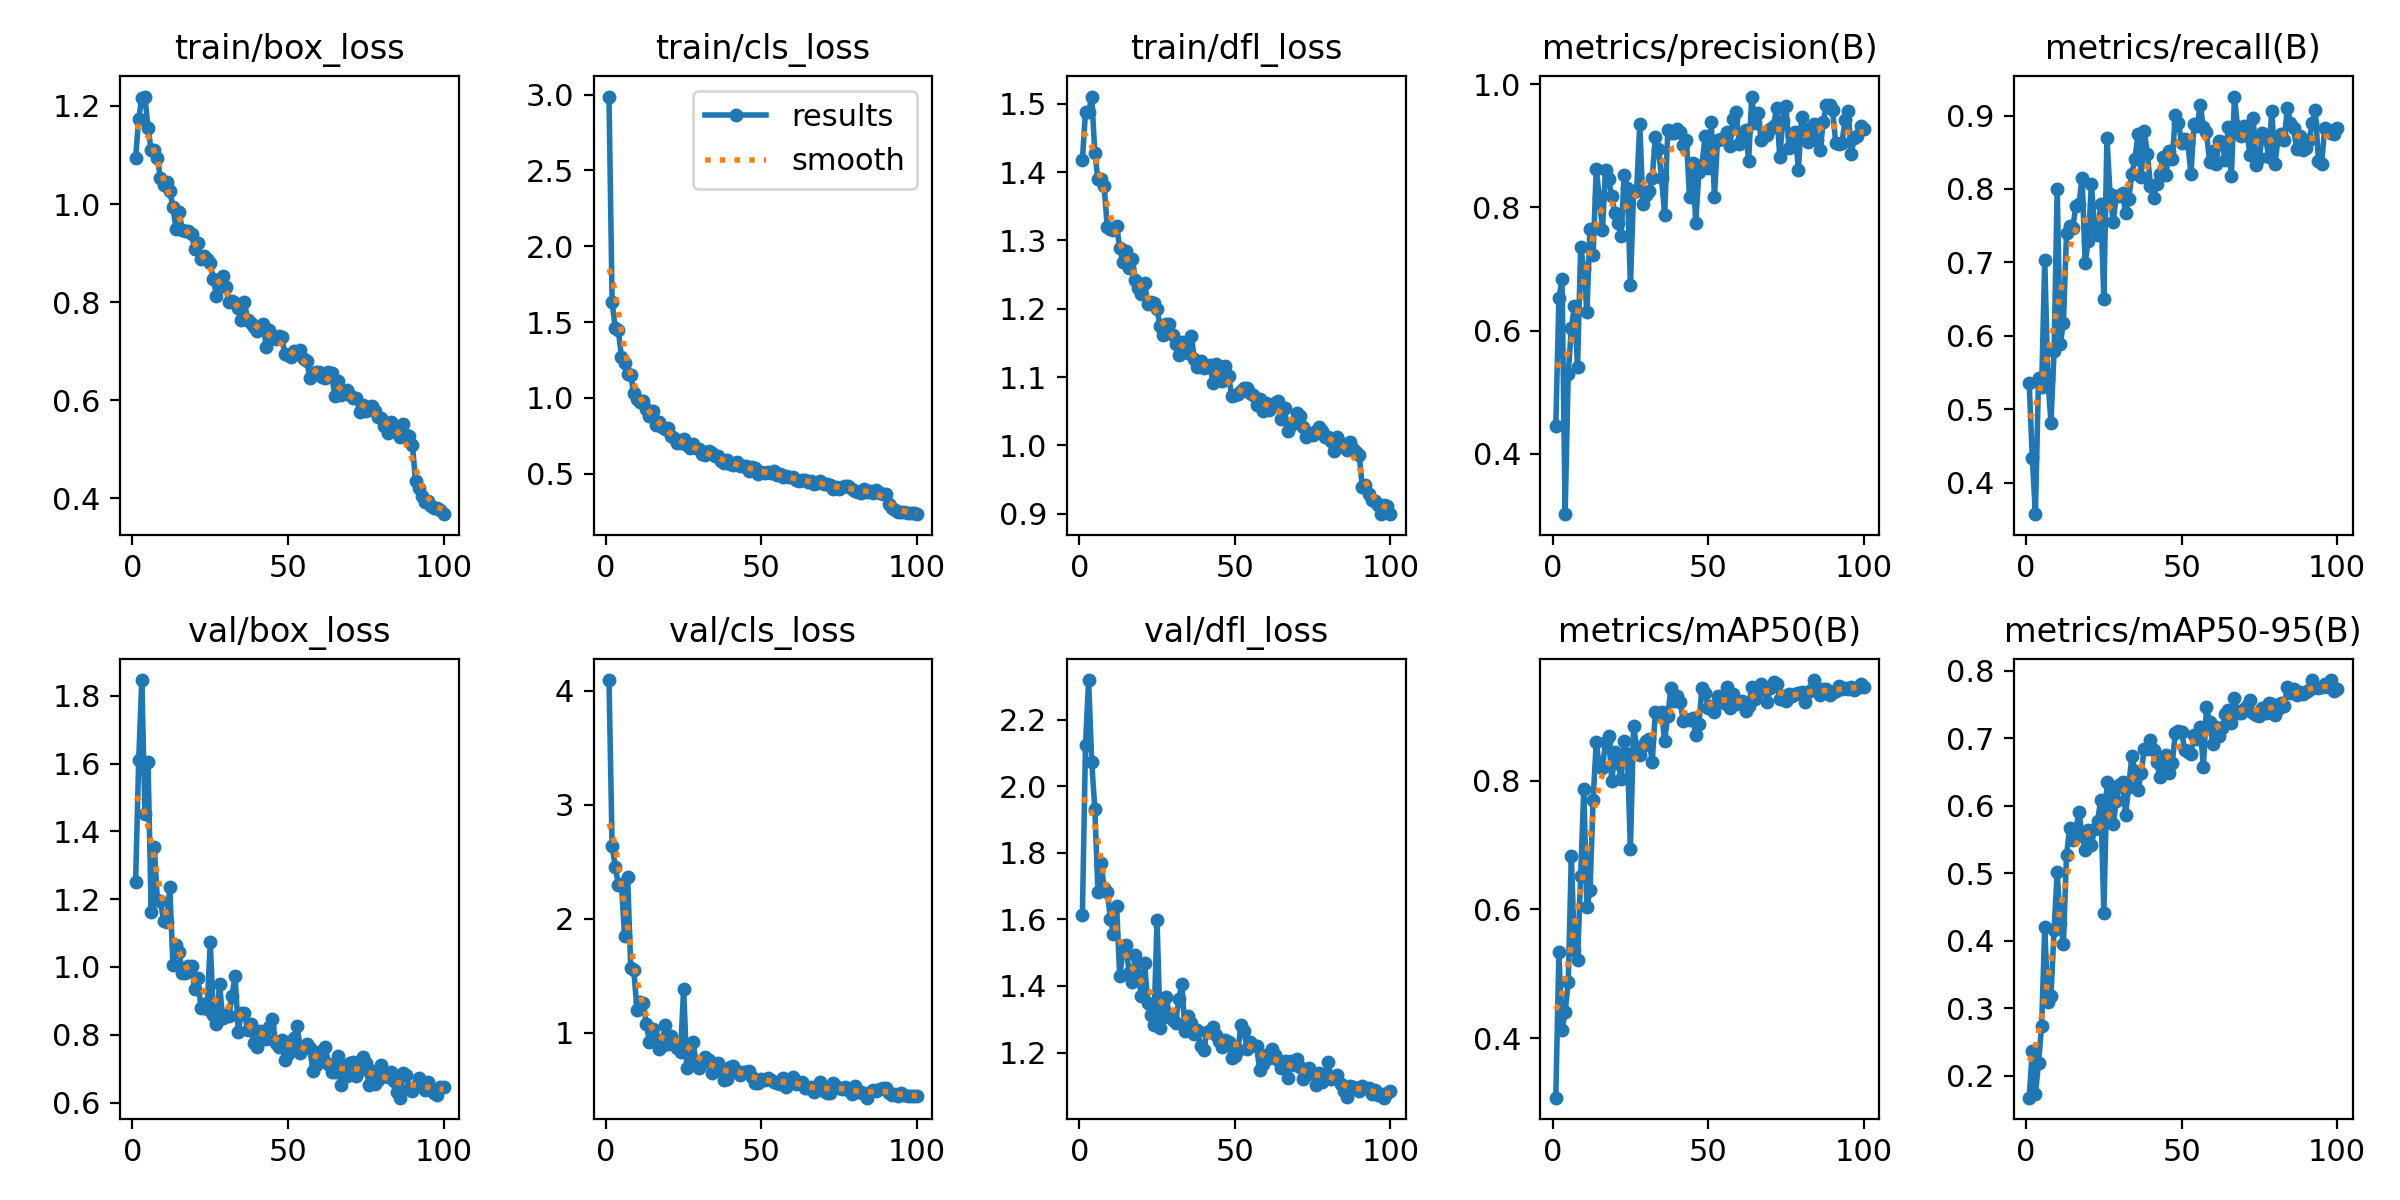

The data file committed next to this chart (first rows):
epoch, time, train/box_loss, train/cls_loss, train/dfl_loss, metrics/precision(B), metrics/recall(B), metrics/mAP50(B), metrics/mAP50-95(B), val/box_loss, val/cls_loss, val/dfl_loss, lr/pg0, lr/pg1, lr/pg2
1, 45.29, 1.094, 2.987, 1.418, 0.4454, 0.5355, 0.3077, 0.1672, 1.251, 4.095, 1.613, 0.0005443, 0.0005443, 0.0005443
2, 56.73, 1.174, 1.634, 1.489, 0.6525, 0.4331, 0.5334, 0.237, 1.611, 2.64, 2.124, 0.001089, 0.001089, 0.001089
3, 67.48, 1.217, 1.463, 1.488, 0.6831, 0.357, 0.4124, 0.1719, 1.846, 2.458, 2.319, 0.001623, 0.001623, 0.001623
4, 78.45, 1.219, 1.45, 1.511, 0.3016, 0.5428, 0.4401, 0.2192, 1.451, 2.299, 2.073, 0.001617, 0.001617, 0.001617
5, 90.42, 1.155, 1.267, 1.428, 0.5302, 0.5303, 0.4876, 0.2736, 1.606, 2.308, 1.932, 0.001601, 0.001601, 0.001601
6, 103.9, 1.111, 1.228, 1.39, 0.6036, 0.7036, 0.6829, 0.4199, 1.164, 1.853, 1.682, 0.001584, 0.001584, 0.001584
7, 115.7, 1.11, 1.161, 1.389, 0.6407, 0.5405, 0.5374, 0.309, 1.355, 2.367, 1.769, 0.001568, 0.001568, 0.001568
8, 128.5, 1.093, 1.149, 1.38, 0.54, 0.4818, 0.5214, 0.3183, 1.198, 1.565, 1.695, 0.001551, 0.001551, 0.001551
9, 141.5, 1.053, 1.03, 1.319, 0.7366, 0.5787, 0.6514, 0.4159, 1.194, 1.548, 1.682, 0.001535, 0.001535, 0.001535
10, 154.4, 1.039, 0.9955, 1.317, 0.7003, 0.8003, 0.7875, 0.5025, 1.136, 1.2, 1.601, 0.001518, 0.001518, 0.001518
11, 167.9, 1.045, 0.9712, 1.316, 0.63, 0.5888, 0.6031, 0.4259, 1.132, 1.269, 1.557, 0.001502, 0.001502, 0.001502
12, 176.9, 1.026, 0.9819, 1.321, 0.7651, 0.6175, 0.6297, 0.3958, 1.235, 1.26, 1.642, 0.001485, 0.001485, 0.001485
13, 189.7, 0.9938, 0.9241, 1.29, 0.7226, 0.7402, 0.7705, 0.5265, 1.007, 1.075, 1.429, 0.001469, 0.001469, 0.001469
14, 200.9, 0.9497, 0.8781, 1.268, 0.862, 0.7493, 0.8596, 0.5667, 1.064, 0.9214, 1.502, 0.001452, 0.001452, 0.001452
15, 213.3, 0.983, 0.9129, 1.285, 0.8167, 0.7467, 0.8225, 0.55, 1.045, 1.036, 1.523, 0.001436, 0.001436, 0.001436
16, 226.3, 0.9467, 0.8241, 1.259, 0.7628, 0.7767, 0.8196, 0.5644, 0.9832, 0.9507, 1.44, 0.001419, 0.001419, 0.001419
17, 239.2, 0.9457, 0.8424, 1.273, 0.8614, 0.779, 0.8608, 0.591, 0.9818, 0.8596, 1.412, 0.001403, 0.001403, 0.001403
18, 252.3, 0.9445, 0.8095, 1.242, 0.8458, 0.8154, 0.8698, 0.5558, 1.002, 0.8831, 1.493, 0.001386, 0.001386, 0.001386
19, 265.7, 0.939, 0.796, 1.231, 0.818, 0.6996, 0.7991, 0.534, 1.004, 1.073, 1.432, 0.00137, 0.00137, 0.00137
20, 278.9, 0.9075, 0.7992, 1.221, 0.7906, 0.7293, 0.8445, 0.5643, 0.9348, 0.9016, 1.368, 0.001353, 0.001353, 0.001353
21, 292.2, 0.9199, 0.7483, 1.238, 0.7741, 0.8067, 0.8277, 0.5419, 0.9679, 0.9688, 1.47, 0.001337, 0.001337, 0.001337
22, 305.6, 0.8891, 0.7333, 1.207, 0.7537, 0.7472, 0.8025, 0.5655, 0.8804, 0.9132, 1.349, 0.00132, 0.00132, 0.00132
23, 318.9, 0.8948, 0.7052, 1.21, 0.853, 0.7372, 0.8613, 0.578, 0.8905, 0.8654, 1.312, 0.001304, 0.001304, 0.001304
24, 332.3, 0.8881, 0.7031, 1.208, 0.832, 0.7792, 0.8417, 0.6081, 0.8769, 0.831, 1.283, 0.001287, 0.001287, 0.001287
25, 345.5, 0.8799, 0.7276, 1.199, 0.6738, 0.6507, 0.6934, 0.4411, 1.073, 1.389, 1.597, 0.001271, 0.001271, 0.001271
26, 358.6, 0.8468, 0.6905, 1.174, 0.8249, 0.8695, 0.885, 0.635, 0.859, 0.6894, 1.272, 0.001254, 0.001254, 0.001254
27, 371.8, 0.8131, 0.6717, 1.161, 0.8284, 0.793, 0.8525, 0.6184, 0.832, 0.7996, 1.305, 0.001238, 0.001238, 0.001238
28, 387.5, 0.8411, 0.6939, 1.177, 0.9352, 0.755, 0.8397, 0.5724, 0.9509, 0.918, 1.366, 0.001221, 0.001221, 0.001221
29, 400.8, 0.854, 0.6701, 1.177, 0.8064, 0.7906, 0.8541, 0.6076, 0.8486, 0.7392, 1.307, 0.001205, 0.001205, 0.001205
30, 413.5, 0.83, 0.6655, 1.162, 0.8204, 0.7903, 0.8615, 0.6302, 0.8595, 0.6918, 1.296, 0.001188, 0.001188, 0.001188
31, 426.6, 0.8002, 0.6292, 1.148, 0.8268, 0.7946, 0.8646, 0.6346, 0.8558, 0.7402, 1.29, 0.001172, 0.001172, 0.001172
32, 439.6, 0.8023, 0.6231, 1.132, 0.8476, 0.7672, 0.8285, 0.5871, 0.9152, 0.786, 1.362, 0.001155, 0.001155, 0.001155
33, 452.7, 0.7978, 0.6511, 1.151, 0.914, 0.7859, 0.9073, 0.6284, 0.9748, 0.7621, 1.406, 0.001139, 0.001139, 0.001139
34, 465.1, 0.7878, 0.6362, 1.139, 0.8945, 0.8208, 0.9044, 0.6743, 0.8089, 0.6489, 1.264, 0.001122, 0.001122, 0.001122
35, 476.4, 0.7643, 0.6153, 1.135, 0.8487, 0.8411, 0.9063, 0.6515, 0.8641, 0.7297, 1.31, 0.001106, 0.001106, 0.001106
36, 489.5, 0.801, 0.6159, 1.16, 0.7876, 0.8751, 0.8616, 0.6231, 0.8648, 0.7401, 1.288, 0.001089, 0.001089, 0.001089
37, 502.5, 0.7634, 0.5831, 1.127, 0.9254, 0.8164, 0.901, 0.6481, 0.8135, 0.6744, 1.257, 0.001073, 0.001073, 0.001073
38, 516.2, 0.7572, 0.5731, 1.115, 0.9209, 0.8794, 0.9438, 0.6847, 0.8328, 0.5885, 1.267, 0.001056, 0.001056, 0.001056
39, 529.5, 0.7501, 0.5879, 1.124, 0.9209, 0.8477, 0.924, 0.6847, 0.7769, 0.5997, 1.22, 0.00104, 0.00104, 0.00104
40, 541.6, 0.7412, 0.5633, 1.113, 0.9273, 0.8047, 0.9314, 0.6977, 0.765, 0.7032, 1.207, 0.001023, 0.001023, 0.001023
41, 555.2, 0.7478, 0.5601, 1.114, 0.9227, 0.7879, 0.9215, 0.6823, 0.8112, 0.7131, 1.262, 0.001007, 0.001007, 0.001007
42, 568.8, 0.7556, 0.5764, 1.118, 0.9022, 0.8072, 0.8927, 0.6653, 0.8075, 0.6632, 1.263, 0.0009904, 0.0009904, 0.0009904
43, 582.1, 0.7091, 0.5501, 1.091, 0.9101, 0.8203, 0.8964, 0.6426, 0.789, 0.6284, 1.278, 0.0009739, 0.0009739, 0.0009739
44, 595.2, 0.7424, 0.5491, 1.118, 0.8166, 0.8437, 0.8943, 0.6555, 0.8242, 0.6533, 1.253, 0.0009574, 0.0009574, 0.0009574
45, 608.7, 0.729, 0.5482, 1.102, 0.8723, 0.8195, 0.8975, 0.6758, 0.8478, 0.6603, 1.236, 0.0009409, 0.0009409, 0.0009409
46, 621.6, 0.7244, 0.5201, 1.094, 0.7747, 0.8518, 0.871, 0.6487, 0.7768, 0.6674, 1.217, 0.0009244, 0.0009244, 0.0009244
47, 628.1, 0.7305, 0.5465, 1.116, 0.8578, 0.8405, 0.8877, 0.6636, 0.7649, 0.6152, 1.236, 0.0009078, 0.0009078, 0.0009078
48, 634.7, 0.7295, 0.5371, 1.101, 0.8696, 0.9004, 0.9442, 0.7087, 0.7833, 0.5584, 1.232, 0.0008913, 0.0008913, 0.0008913
49, 664.4, 0.6936, 0.5002, 1.073, 0.9156, 0.8897, 0.9368, 0.7113, 0.7256, 0.5612, 1.183, 0.0008748, 0.0008748, 0.0008748
50, 677.8, 0.6918, 0.5098, 1.074, 0.8636, 0.8629, 0.9137, 0.7088, 0.7423, 0.5931, 1.191, 0.0008583, 0.0008583, 0.0008583
51, 691, 0.6885, 0.5059, 1.074, 0.9385, 0.8675, 0.9166, 0.6833, 0.7736, 0.5851, 1.206, 0.0008418, 0.0008418, 0.0008418
52, 704.1, 0.6999, 0.5117, 1.08, 0.817, 0.863, 0.9073, 0.6803, 0.7913, 0.6053, 1.284, 0.0008253, 0.0008253, 0.0008253
53, 717.5, 0.6937, 0.5067, 1.083, 0.9097, 0.8206, 0.9313, 0.6765, 0.8269, 0.5914, 1.264, 0.0008088, 0.0008088, 0.0008088
54, 730.3, 0.7022, 0.518, 1.084, 0.9107, 0.8882, 0.9306, 0.7046, 0.7467, 0.5658, 1.21, 0.0007923, 0.0007923, 0.0007923
55, 742.2, 0.6834, 0.4948, 1.076, 0.9119, 0.8857, 0.9209, 0.6998, 0.7625, 0.5608, 1.23, 0.0007758, 0.0007758, 0.0007758
56, 754.1, 0.6804, 0.4979, 1.074, 0.9231, 0.915, 0.9454, 0.7166, 0.774, 0.5512, 1.224, 0.0007593, 0.0007593, 0.0007593
57, 765.7, 0.6464, 0.4779, 1.059, 0.8998, 0.8841, 0.913, 0.6569, 0.7612, 0.6081, 1.219, 0.0007428, 0.0007428, 0.0007428
58, 778.5, 0.6554, 0.4823, 1.068, 0.9438, 0.877, 0.9346, 0.7467, 0.6935, 0.5227, 1.148, 0.0007263, 0.0007263, 0.0007263
59, 792.1, 0.658, 0.4766, 1.05, 0.9558, 0.837, 0.9185, 0.7241, 0.7114, 0.5784, 1.165, 0.0007098, 0.0007098, 0.0007098
60, 805.8, 0.6577, 0.4758, 1.062, 0.9034, 0.852, 0.921, 0.6923, 0.7494, 0.6113, 1.194, 0.0006933, 0.0006933, 0.0006933
... 40 more rows
